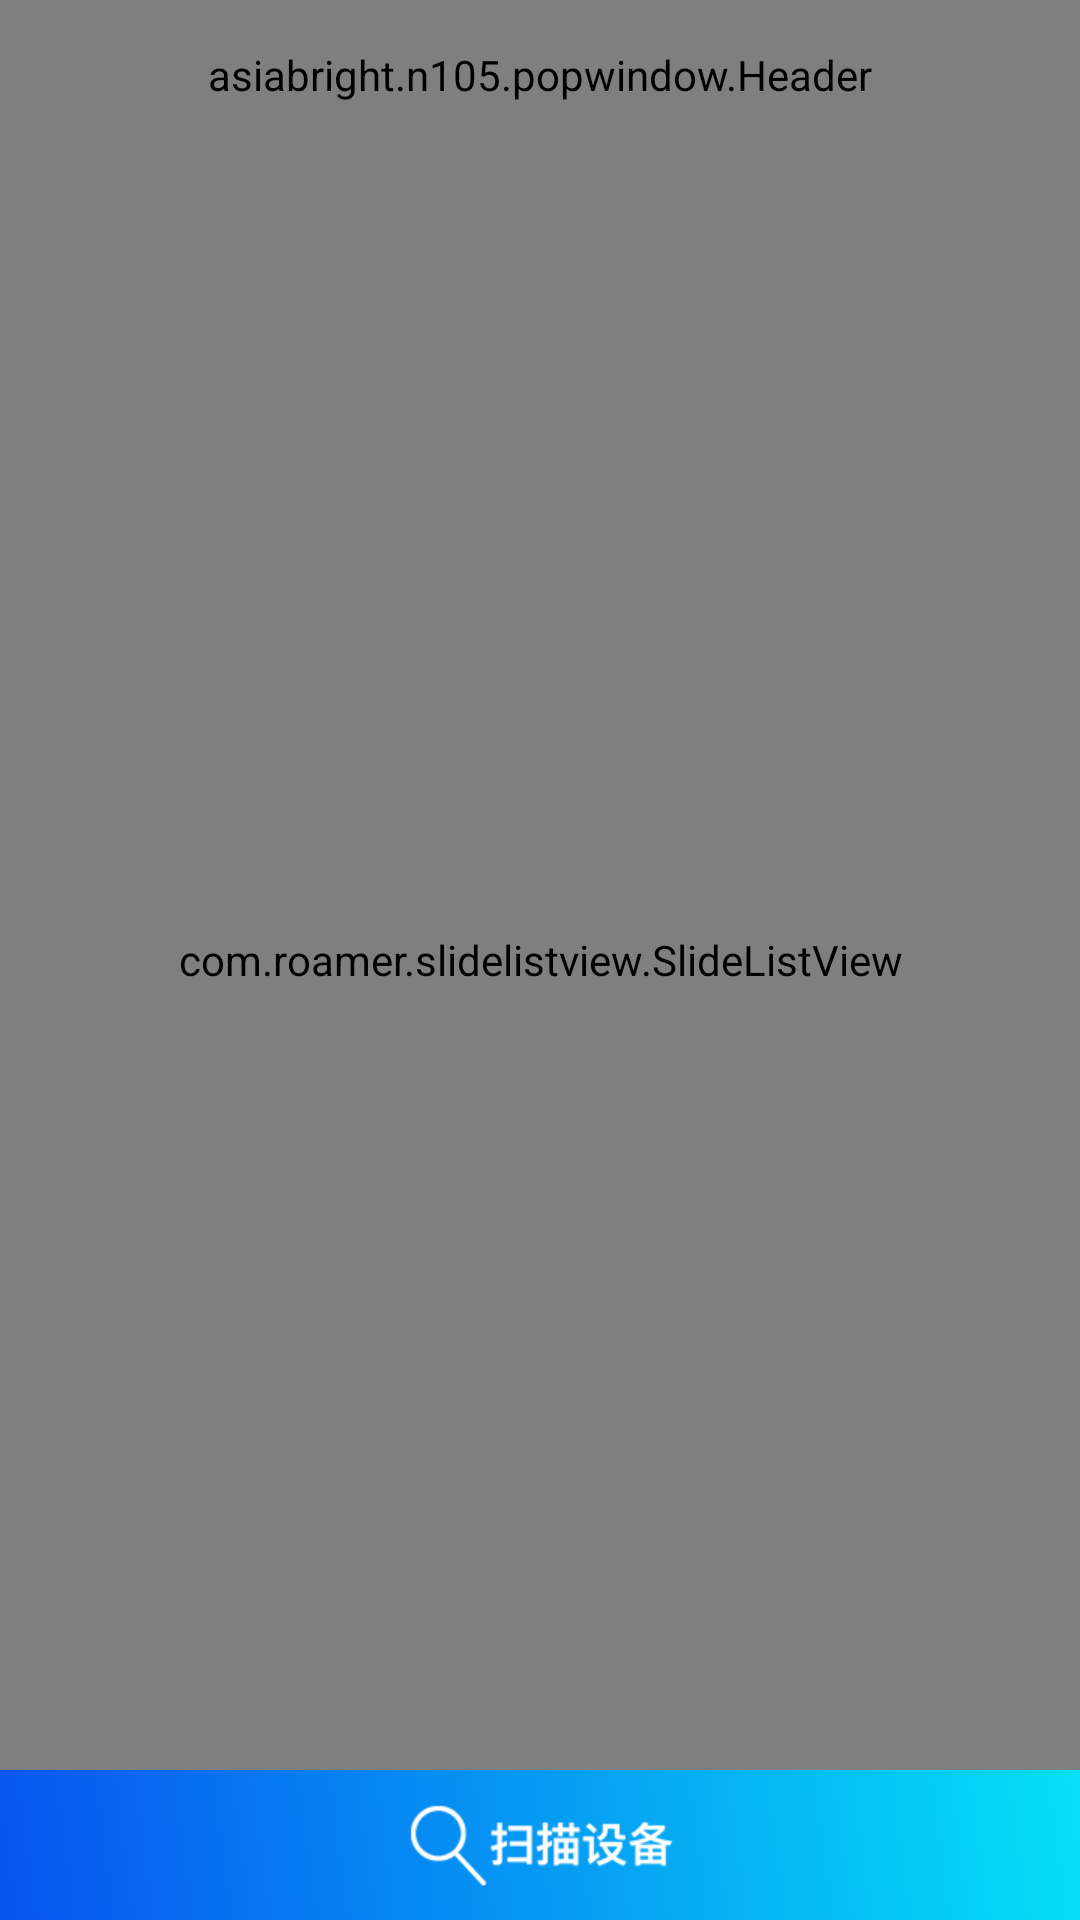

Write the Android layout XML for this screen, with the resource values it uses.
<!-- AndroidManifest.xml: application theme AppTheme -->
<!-- res/layout/activity_2_switchlist.xml -->
<?xml version="1.0" encoding="utf-8"?>
<RelativeLayout xmlns:android="http://schemas.android.com/apk/res/android"
    android:id="@+id/activity_2_switchlist"
    android:layout_width="match_parent"
    android:layout_height="match_parent" >

    <asiabright.n105.popwindow.Header
        android:id="@+id/dev_list_header"
        android:layout_width="match_parent"
        android:layout_height="50dip" >
    </asiabright.n105.popwindow.Header>

    <FrameLayout
        android:layout_width="match_parent"
        android:layout_height="match_parent"
        android:layout_marginTop="50dip"
        android:layout_marginBottom="50dip">

        <FrameLayout
            android:id="@+id/dev_list_fragme"
            android:layout_width="match_parent"
            android:layout_height="match_parent" >


            <com.roamer.slidelistview.SlideListView
                xmlns:slide="http://schemas.android.com/apk/res-auto"
                android:id="@+id/listview"
                android:layout_width="match_parent"
                android:layout_height="match_parent"
                slide:slideAnimationTime="200"
                slide:slideLeftAction="scroll"
                slide:slideMode="both"
                slide:slideRightAction="scroll" />



        </FrameLayout>

        <FrameLayout
            android:id="@+id/activity_subaccount_canvers"
            android:layout_width="match_parent"
            android:layout_height="match_parent"
            android:alpha="0.4"
            android:background="@color/black"
            android:focusable="true"
            android:visibility="gone" >
        </FrameLayout>
    </FrameLayout>

    <LinearLayout
        android:orientation="horizontal"
        android:layout_width="match_parent"
        android:layout_height="50dp"
        android:layout_alignParentBottom="true"
        android:layout_alignParentStart="true">

        <ImageButton
            android:layout_width="fill_parent"
            android:layout_height="fill_parent"
            android:id="@+id/scan_btn"
            android:background="@drawable/imagebuttom"
            android:src="@mipmap/scan_dev"
            android:scaleType="fitCenter"
            />
    </LinearLayout>


</RelativeLayout>
<!-- resources referenced by this layout -->
<resources>
  <color name="black">#000000</color>
  <!-- drawable imagebuttom (drawable) -->
  <?xml version="1.0" encoding="utf-8"?>
  <shape xmlns:android="http://schemas.android.com/apk/res/android">
      <gradient
          android:startColor="#0753ef"
          android:endColor="#05e0f7"
          android:angle="45"
          />
  
  </shape>
  <!-- mipmap scan_dev: png bitmap (mipmap-xhdpi, 4213 bytes) -->
  <style name="AppTheme" parent="Theme.AppCompat.Light.DarkActionBar">
          
          <item name="colorPrimary">@color/colorPrimary</item>
          <item name="colorPrimaryDark">@color/colorPrimaryDark</item>
          <item name="colorAccent">@color/colorAccent</item>
      </style>
  <color name="colorPrimary">#3F51B5</color>
  <color name="colorPrimaryDark">#303F9F</color>
  <color name="colorAccent">#FF4081</color>
</resources>
